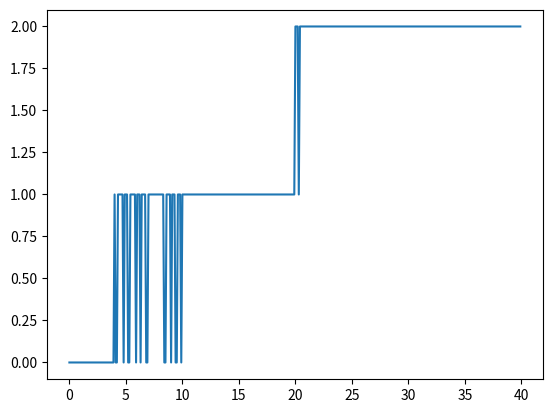

This chart was generated by the following Python code: (Note: this script raises an exception after producing the figure.)
import numpy as np
import matplotlib.pyplot as plt
def retrieve_cost(learner_index,current_learner,current_learner_state,current_oracle_state,current_action,C_L,C_Q_L,C_Q_O,lagrange,N=2,cost_type='zero_sum'):
    queue_cost = C_Q_L[current_learner_state,current_action]*C_Q_O[current_learner,current_oracle_state]
    learning_cost = C_L[current_learner,current_oracle_state,current_action]
    
    cost = learning_cost + queue_cost*lagrange
    if learner_index == current_learner:
        return cost
    elif cost_type == 'zero_sum':
        return -cost/(N-1)
    else:
        return 0

def get_current_learner_random(learner_states,oracle_states):
    if np.sum(learner_states>0) == 0:
        return np.random.choice(np.arange(len(learner_states)))
    else:
        return np.random.choice(np.where(learner_states>0)[0])

def get_current_learner(learner_states,oracle_states):
    current_learner_min = 100
    current_learner = 0
    for i in range(len(learner_states)):
        if ((oracle_states[i]+1)*(learner_states[i]+1)<=0):
            print("Error",oracle_states,learner_states)
            
        if (1/((oracle_states[i]+1)*(learner_states[i]+1)))<current_learner_min:
            current_learner_min = (1/((oracle_states[i]+1)*(learner_states[i]+1)))
            current_learner = i

    
    return current_learner

def sigmoid_function(x,shift=0,tau=0.1):
    return 1/(1+np.exp((-x+shift)/tau))

def get_action_from(policy_parameters,learner_state):
    policy_parameters = policy_parameters.flatten() ### load policy parameters
    n_thresholds = 2*len(policy_parameters)//3 ### number of thresholds, 2/3 multiplication because one of the parameter is probability
    sorted_thresholds = np.sort(policy_parameters[0:n_thresholds]) ### the sort doesn't do much
    probabilities = np.sin(policy_parameters[n_thresholds::])**2 ## probability parameters
    action = 0 ## output action
    for i in range(sorted_thresholds.shape[0]):
        ### action probs calculated according to the sigmoid function (formulae in paper)
        if i % 2 == 0:
            action+=sigmoid_function(learner_state,shift=sorted_thresholds[i])*(1-probabilities[i//2]) 
        else:    
            action+=sigmoid_function(learner_state,shift=sorted_thresholds[i])*probabilities[i//2]
        
    action_index = np.floor(action).astype(int) ### action
    action_prob = action - action_index ### its probability
    ### check if action_prob is nan
    if action_prob == None or np.isnan(action_prob):
        action_prob = 0
        action_index = 0
        print("Exception",action,policy_parameters)
        # raise Exception
        
    action_returned = np.random.choice([action_index,action_index+1],p=[1-action_prob,action_prob])
    return action_returned

    

def test_get_action_from(policy_parameters,learner_state_range):
    actions = np.zeros((len(learner_state_range)))
    for i in range(len(learner_state_range)):
        actions[i] = get_action_from(policy_parameters,learner_state_range[i])
    plt.plot(learner_state_range,actions)
    plt.savefig("./spane_simulate/testsigmoid.png")

test_get_action_from(np.array([4,20,10,21,0.5,0.3]),np.arange(0,40,0.1))